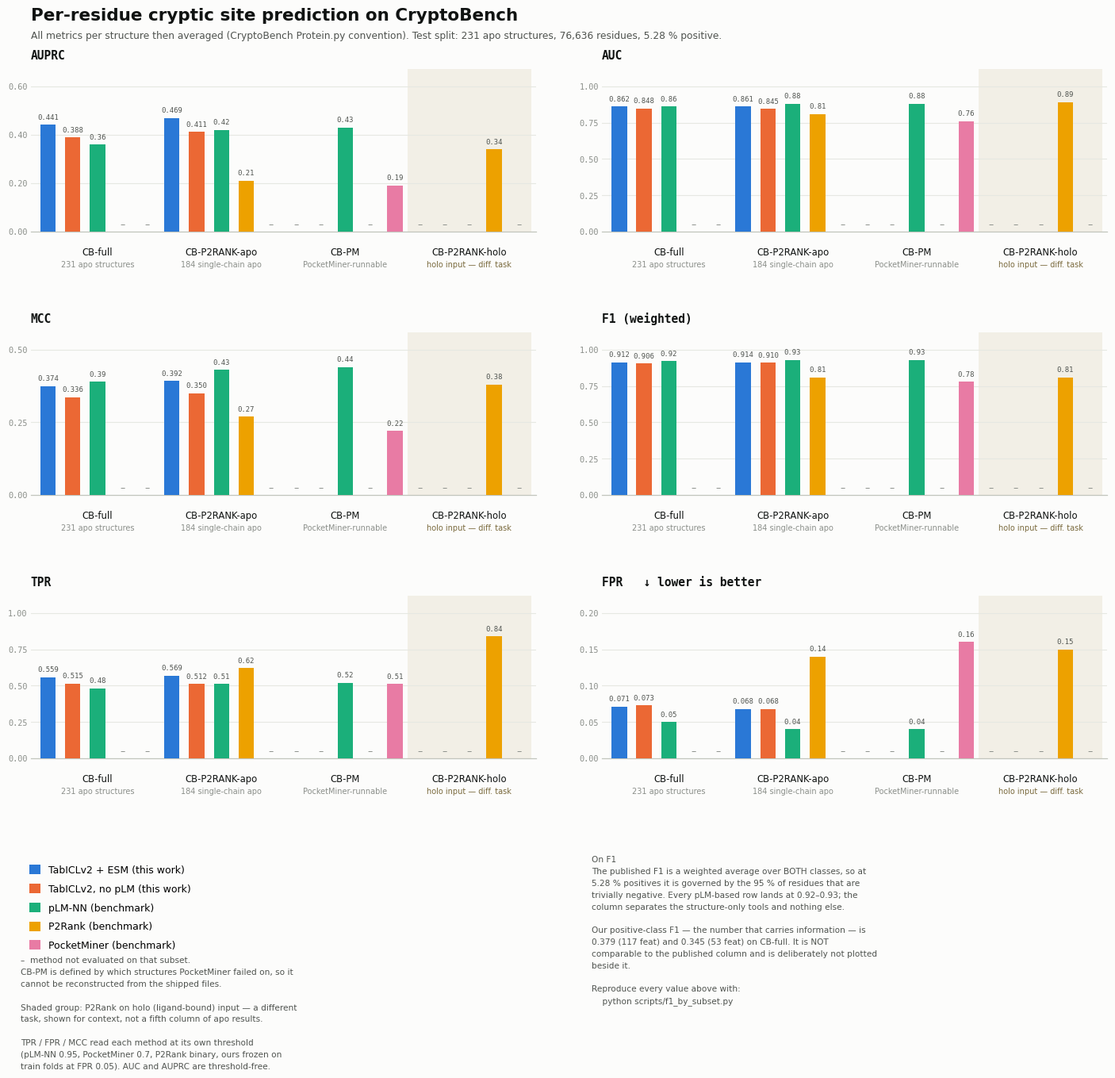

The matplotlib source for this figure: (Note: this script raises an exception after producing the figure.)
"""Static (report/slide) version of figures/benchmark_comparison.html.

Same numbers, same palette, same slot order. Regenerate with:
    python figures/make_benchmark_figure.py
"""
from pathlib import Path

import matplotlib
matplotlib.use("Agg")
import matplotlib.pyplot as plt
from matplotlib.patches import Patch

# ── palette (validated dataviz categorical slots, light steps) ───────────────
SERIES = ["#2a78d6", "#eb6834", "#1baf7a", "#eda100", "#e87ba4"]
INK, INK2, MUTED = "#101312", "#4f534f", "#8b8f8a"
GRID, BASELINE, BAND = "#e6e8e2", "#c2c5bd", "#f2efe6"
SURFACE = "#fcfcfb"

# fixed slot order — colour follows the entity, never its rank.
# dp = published precision: our runs are measured to 3 dp, the benchmark
# paper reports 2 dp, and rendering 0.86 as "0.860" would invent a digit.
METHODS = [
    ("tabicl_esm",  "TabICLv2 + ESM (this work)",   3),
    ("tabicl",      "TabICLv2, no pLM (this work)", 3),
    ("plmnn",       "pLM-NN (benchmark)",           2),
    ("p2rank",      "P2Rank (benchmark)",           2),
    ("pocketminer", "PocketMiner (benchmark)",      2),
]
SUBSETS = [
    ("full",  "CB-full",        "231 apo structures",           False),
    ("p2apo", "CB-P2RANK-apo",  "184 single-chain apo",         False),
    ("pm",    "CB-PM",          "PocketMiner-runnable",         False),
    ("holo",  "CB-P2RANK-holo", "holo input — diff. task", True),
]
DATA = {
    "full":  {"tabicl_esm":  dict(auprc=.441, auc=.862, mcc=.374, f1=.912, tpr=.559, fpr=.071),
              "tabicl":      dict(auprc=.388, auc=.848, mcc=.336, f1=.906, tpr=.515, fpr=.073),
              "plmnn":       dict(auprc=.36,  auc=.86,  mcc=.39,  f1=.92,  tpr=.48,  fpr=.05)},
    "p2apo": {"tabicl_esm":  dict(auprc=.469, auc=.861, mcc=.392, f1=.914, tpr=.569, fpr=.068),
              "tabicl":      dict(auprc=.411, auc=.845, mcc=.350, f1=.910, tpr=.512, fpr=.068),
              "plmnn":       dict(auprc=.42,  auc=.88,  mcc=.43,  f1=.93,  tpr=.51,  fpr=.04),
              "p2rank":      dict(auprc=.21,  auc=.81,  mcc=.27,  f1=.81,  tpr=.62,  fpr=.14)},
    "pm":    {"plmnn":       dict(auprc=.43,  auc=.88,  mcc=.44,  f1=.93,  tpr=.52,  fpr=.04),
              "pocketminer": dict(auprc=.19,  auc=.76,  mcc=.22,  f1=.78,  tpr=.51,  fpr=.16)},
    "holo":  {"p2rank":      dict(auprc=.34,  auc=.89,  mcc=.38,  f1=.81,  tpr=.84,  fpr=.15)},
}
METRICS = [
    ("auprc", "AUPRC", 0.60, [0, .2, .4, .6],       False),
    ("auc",   "AUC",   1.00, [0, .25, .5, .75, 1.], False),
    ("mcc",   "MCC",   0.50, [0, .25, .5],          False),
    ("f1",    "F1 (weighted)", 1.00, [0, .25, .5, .75, 1.], False),
    ("tpr",   "TPR",   1.00, [0, .25, .5, .75, 1.], False),
    ("fpr",   "FPR",   0.20, [0, .05, .1, .15, .2], True),
]

plt.rcParams.update({
    "font.family": "sans-serif",
    "font.sans-serif": ["IBM Plex Sans", "DejaVu Sans"],
    "font.monospace": ["IBM Plex Mono", "DejaVu Sans Mono"],
    "figure.facecolor": SURFACE, "axes.facecolor": SURFACE,
    "savefig.facecolor": SURFACE,
})

fig, axes = plt.subplots(4, 2, figsize=(14.6, 13.6))
fig.subplots_adjust(left=.055, right=.985, top=.918, bottom=.035, hspace=.62, wspace=.13)

SLOT, BARW = 1.0, 0.62  # one slot per method; absent methods keep their slot

for ax, (key, label, ymax, ticks, lower) in zip(axes.ravel(), METRICS):
    for si, (sid, sname, ssub, flag) in enumerate(SUBSETS):
        x0 = si * len(METHODS)
        if flag:
            ax.axvspan(x0 - .5, x0 + len(METHODS) - .5, color=BAND, zorder=0, lw=0)
        for mi, (mid, _, dp) in enumerate(METHODS):
            x = x0 + mi
            row = DATA[sid].get(mid)
            v = row[key] if row else None
            if v is None:
                ax.text(x, ymax * .012, "–", ha="center", va="bottom",
                        color=MUTED, fontsize=9, zorder=3)
                continue
            ax.bar(x, v, width=BARW, color=SERIES[mi], zorder=3)
            ax.text(x, v + ymax * .028, f"{v:.{dp}f}", ha="center", va="bottom",
                    color=INK2, fontsize=6.4, zorder=4, fontfamily="monospace")
        ax.text(x0 + (len(METHODS) - 1) / 2, -ymax * .105, sname, ha="center", va="top",
                fontsize=8.4, color=INK, fontweight="medium")
        ax.text(x0 + (len(METHODS) - 1) / 2, -ymax * .20, ssub, ha="center", va="top",
                fontsize=7, color="#7a6a3d" if flag else MUTED)

    ax.set_ylim(0, ymax * 1.12)
    ax.set_xlim(-.7, len(SUBSETS) * len(METHODS) - .3)
    ax.set_yticks(ticks)
    ax.set_yticklabels([f"{t:.2f}" for t in ticks], fontsize=7.4, color=MUTED,
                       fontfamily="monospace")
    ax.set_xticks([])
    ax.yaxis.grid(True, color=GRID, lw=.8, zorder=0)
    ax.set_axisbelow(True)
    for s in ("top", "right", "left"):
        ax.spines[s].set_visible(False)
    ax.spines["bottom"].set_color(BASELINE)
    ax.spines["bottom"].set_linewidth(.9)
    ax.tick_params(axis="y", length=0, pad=3)
    ax.set_title(label + ("   ↓ lower is better" if lower else ""),
                 loc="left", fontsize=10.5, color=INK, fontweight="semibold", pad=9,
                 fontfamily="monospace")

# legend + caveats occupy the sixth cell
lax = axes.ravel()[6]
lax.axis("off")
lax.legend(handles=[Patch(facecolor=SERIES[i], label=n) for i, (_, n, _dp) in enumerate(METHODS)],
           loc="upper left", bbox_to_anchor=(-.02, 1.02), frameon=False,
           fontsize=9, labelspacing=.85, handlelength=1.1, handleheight=1.1)
lax.text(-.02, .40,
         "–  method not evaluated on that subset.\n"
         "CB-PM is defined by which structures PocketMiner failed on, so it\n"
         "cannot be reconstructed from the shipped files.\n\n"
         "Shaded group: P2Rank on holo (ligand-bound) input — a different\n"
         "task, shown for context, not a fifth column of apo results.\n\n"
         "TPR / FPR / MCC read each method at its own threshold\n"
         "(pLM-NN 0.95, PocketMiner 0.7, P2Rank binary, ours frozen on\n"
         "train folds at FPR 0.05). AUC and AUPRC are threshold-free.",
         transform=lax.transAxes, fontsize=7.6, color=INK2, va="top", linespacing=1.6)

nax = axes.ravel()[7]
nax.axis("off")
nax.text(-.02, 1.02,
         "On F1\n"
         "The published F1 is a weighted average over BOTH classes, so at\n"
         "5.28 % positives it is governed by the 95 % of residues that are\n"
         "trivially negative. Every pLM-based row lands at 0.92–0.93; the\n"
         "column separates the structure-only tools and nothing else.\n\n"
         "Our positive-class F1 — the number that carries information — is\n"
         "0.379 (117 feat) and 0.345 (53 feat) on CB-full. It is NOT\n"
         "comparable to the published column and is deliberately not plotted\n"
         "beside it.\n\n"
         "Reproduce every value above with:\n"
         "    python scripts/f1_by_subset.py",
         transform=nax.transAxes, fontsize=7.6, color=INK2, va="top", linespacing=1.6)

fig.suptitle("Per-residue cryptic site prediction on CryptoBench",
             x=.055, y=.975, ha="left", fontsize=15.5, color=INK, fontweight="semibold")
fig.text(.055, .946,
         "All metrics per structure then averaged (CryptoBench Protein.py convention). "
         "Test split: 231 apo structures, 76,636 residues, 5.28 % positive.",
         ha="left", fontsize=8.8, color=INK2)

# Anchored to this file, not the CWD: the README documents running these as
# `python figures/make_benchmark_figure.py` from the repo root, and a bare
# relative path dropped the artifacts there instead of in figures/ -- silently,
# because the script still printed "wrote".
_HERE = Path(__file__).resolve().parent
fig.savefig(_HERE / "benchmark_comparison.png", dpi=200,
            bbox_inches="tight", pad_inches=.28)
fig.savefig(_HERE / "benchmark_comparison.pdf",
            bbox_inches="tight", pad_inches=.28)
print("wrote figures/benchmark_comparison.png and .pdf")
